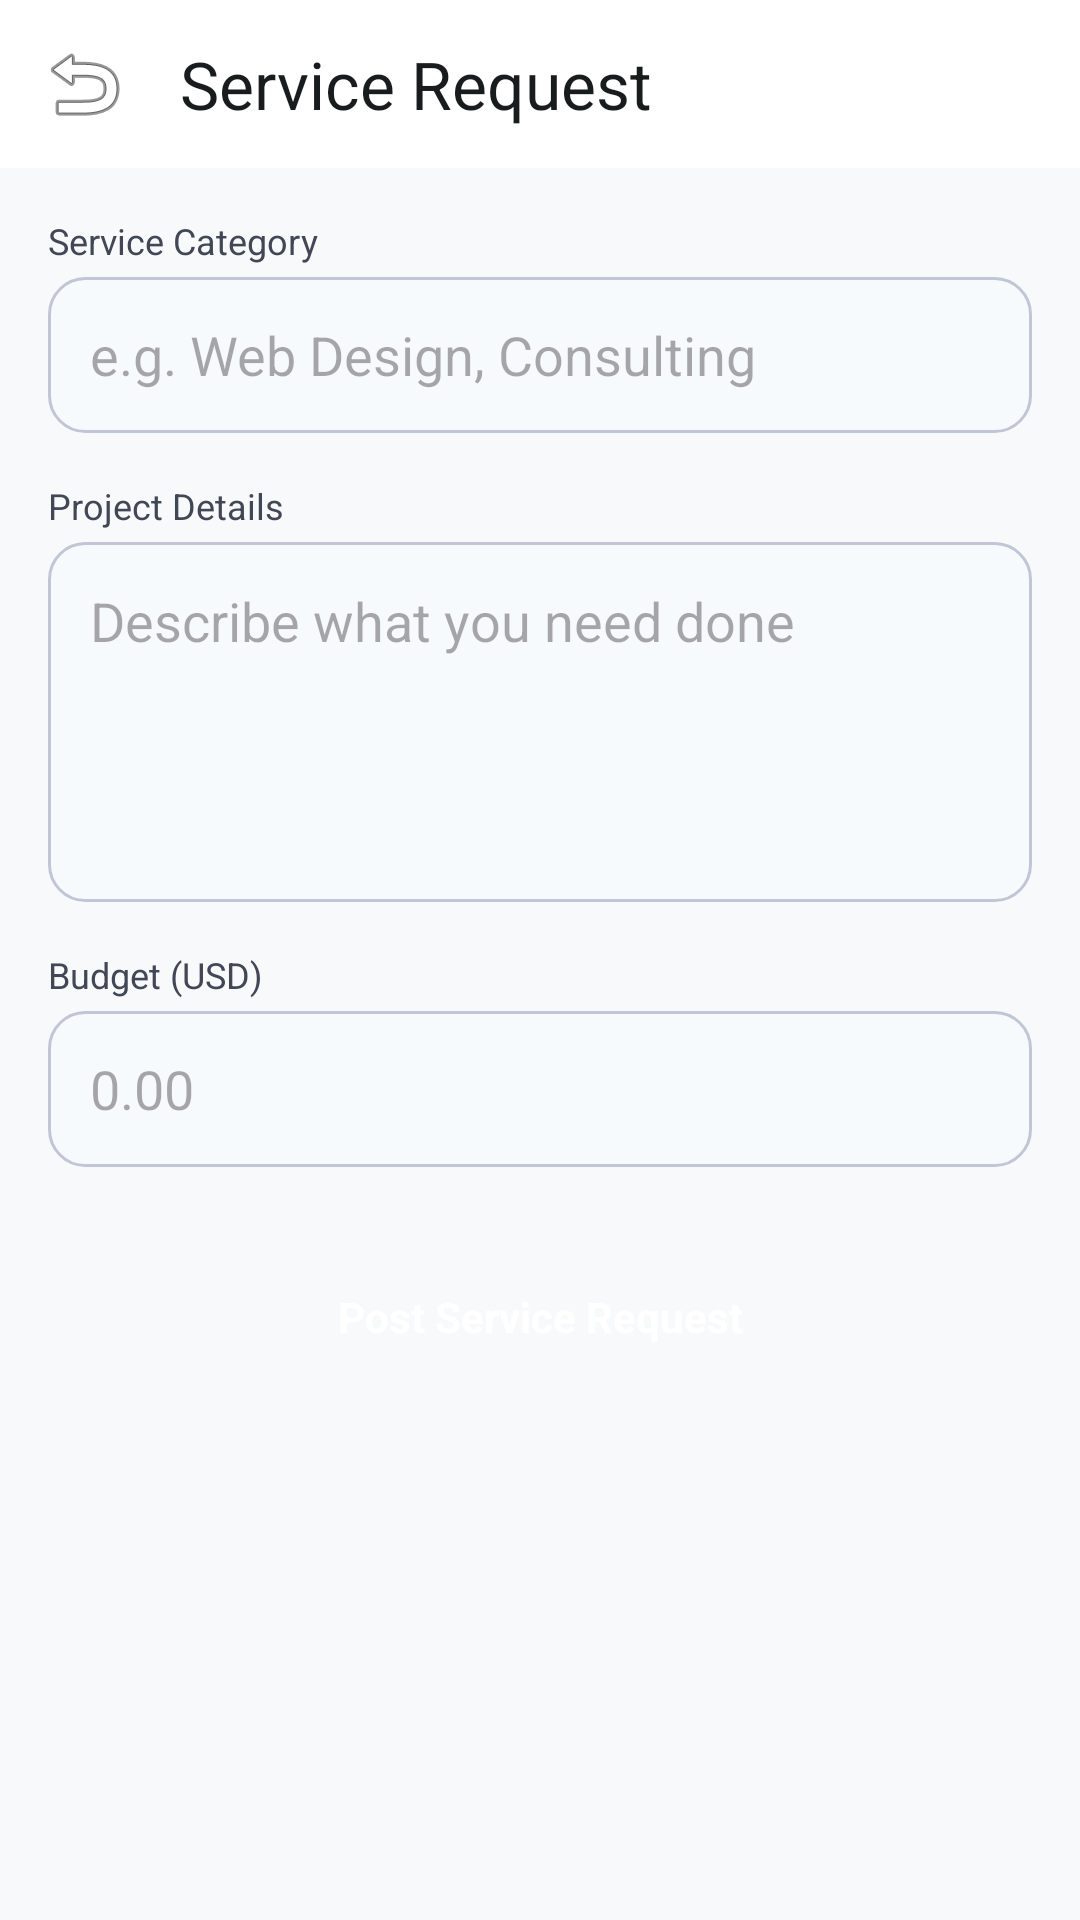

The Android layout XML behind this screen, and the referenced resources:
<!-- AndroidManifest.xml: application theme Theme.EscrowApp -->
<!-- res/layout/activity_buyer_service_request.xml -->
<?xml version="1.0" encoding="utf-8"?>
<LinearLayout xmlns:android="http://schemas.android.com/apk/res/android"
    xmlns:app="http://schemas.android.com/apk/res-auto"
    android:layout_width="match_parent"
    android:layout_height="match_parent"
    android:orientation="vertical"
    android:background="@color/background">
    <com.google.android.material.appbar.MaterialToolbar
        android:id="@+id/topAppBar"
        android:layout_width="match_parent"
        android:layout_height="56dp"
        android:background="@color/surface_container_lowest"
        app:title="@string/service_request"
        app:titleTextColor="@color/on_surface"
        app:navigationIcon="@android:drawable/ic_menu_revert"/>
    <ScrollView
        android:layout_width="match_parent"
        android:layout_height="match_parent">
        <LinearLayout
            android:layout_width="match_parent"
            android:layout_height="wrap_content"
            android:orientation="vertical"
            android:padding="16dp">
            <TextView
                android:layout_width="wrap_content"
                android:layout_height="wrap_content"
                android:text="Service Category"
                android:textSize="12sp"
                android:textColor="@color/on_surface_variant"
                android:layout_marginBottom="4dp"/>
            <EditText
                android:id="@+id/etCategory"
                android:layout_width="match_parent"
                android:layout_height="52dp"
                android:hint="e.g. Web Design, Consulting"
                android:paddingHorizontal="14dp"
                android:background="@drawable/bg_rounded_outline"
                android:layout_marginBottom="16dp"/>
            <TextView
                android:layout_width="wrap_content"
                android:layout_height="wrap_content"
                android:text="Project Details"
                android:textSize="12sp"
                android:textColor="@color/on_surface_variant"
                android:layout_marginBottom="4dp"/>
            <EditText
                android:id="@+id/etProjectDetails"
                android:layout_width="match_parent"
                android:layout_height="120dp"
                android:hint="Describe what you need done"
                android:gravity="top" android:padding="14dp"
                android:background="@drawable/bg_rounded_outline"
                android:layout_marginBottom="16dp"/>
            <TextView
                android:layout_width="wrap_content"
                android:layout_height="wrap_content"
                android:text="Budget (USD)"
                android:textSize="12sp"
                android:textColor="@color/on_surface_variant"
                android:layout_marginBottom="4dp"/>
            <EditText
                android:id="@+id/etBudget"
                android:layout_width="match_parent"
                android:layout_height="52dp"
                android:hint="0.00"
                android:inputType="numberDecimal"
                android:paddingHorizontal="14dp"
                android:background="@drawable/bg_rounded_outline"
                android:layout_marginBottom="24dp"/>
            <TextView
                android:id="@+id/btnPostRequest"
                android:layout_width="match_parent"
                android:layout_height="52dp"
                android:gravity="center"
                android:text="Post Service Request"
                android:textColor="@color/on_primary"
                android:textStyle="bold"
                android:background="@drawable/bg_pill_primary"
                android:clickable="true" android:focusable="true"/>
        </LinearLayout>
    </ScrollView>
</LinearLayout>
<!-- resources referenced by this layout -->
<resources>
  <color name="background">#F8F9FA</color>
  <color name="on_primary">#FFFFFF</color>
  <color name="on_surface">#191C1D</color>
  <color name="on_surface_variant">#414754</color>
  <color name="surface_container_lowest">#FFFFFF</color>
  <!-- drawable bg_rounded_outline (drawable) -->
  <?xml version="1.0" encoding="utf-8"?>
  <shape xmlns:android="http://schemas.android.com/apk/res/android">
      <solid android:color="@color/surface_bright"/>
      <corners android:radius="12dp"/>
      <stroke android:width="1dp" android:color="@color/outline_variant"/>
  </shape>
  <string name="service_request">Service Request</string>
  <style name="Theme.EscrowApp" parent="Theme.Material3.Light.NoActionBar">
          <item name="colorPrimary">@color/primary</item>
          <item name="colorOnPrimary">@color/on_primary</item>
          <item name="colorPrimaryContainer">@color/primary_container</item>
          <item name="colorOnPrimaryContainer">@color/on_primary_container</item>
          <item name="colorSecondary">@color/secondary</item>
          <item name="colorOnSecondary">@color/on_secondary</item>
          <item name="colorSecondaryContainer">@color/secondary_container</item>
          <item name="colorTertiary">@color/tertiary</item>
          <item name="colorOnTertiary">@color/on_tertiary</item>
          <item name="colorTertiaryContainer">@color/tertiary_container</item>
          <item name="colorError">@color/error</item>
          <item name="colorOnError">@color/on_error</item>
          <item name="colorErrorContainer">@color/error_container</item>
          <item name="android:colorBackground">@color/background</item>
          <item name="colorSurface">@color/surface</item>
          <item name="colorOnSurface">@color/on_surface</item>
          <item name="colorOutline">@color/outline</item>
          <item name="colorOutlineVariant">@color/outline_variant</item>
          <item name="android:statusBarColor">@color/status_bar</item>
          <item name="android:windowLightStatusBar">true</item>
          <item name="windowActionBar">false</item>
          <item name="windowNoTitle">true</item>
      </style>
  <color name="surface_bright">#F7FAFD</color>
  <color name="outline_variant">#C1C6D6</color>
  <color name="primary">#005BBF</color>
  <color name="primary_container">#1A73E8</color>
  <color name="on_primary_container">#FFFFFF</color>
  <color name="secondary">#5D5F5F</color>
  <color name="on_secondary">#FFFFFF</color>
  <color name="secondary_container">#DFE0E0</color>
  <color name="tertiary">#006D2C</color>
  <color name="on_tertiary">#FFFFFF</color>
  <color name="tertiary_container">#008939</color>
  <color name="error">#BA1A1A</color>
  <color name="on_error">#FFFFFF</color>
  <color name="error_container">#FFDAD6</color>
  <color name="surface">#F8F9FA</color>
  <color name="outline">#727785</color>
  <color name="status_bar">#F8F9FA</color>
</resources>
